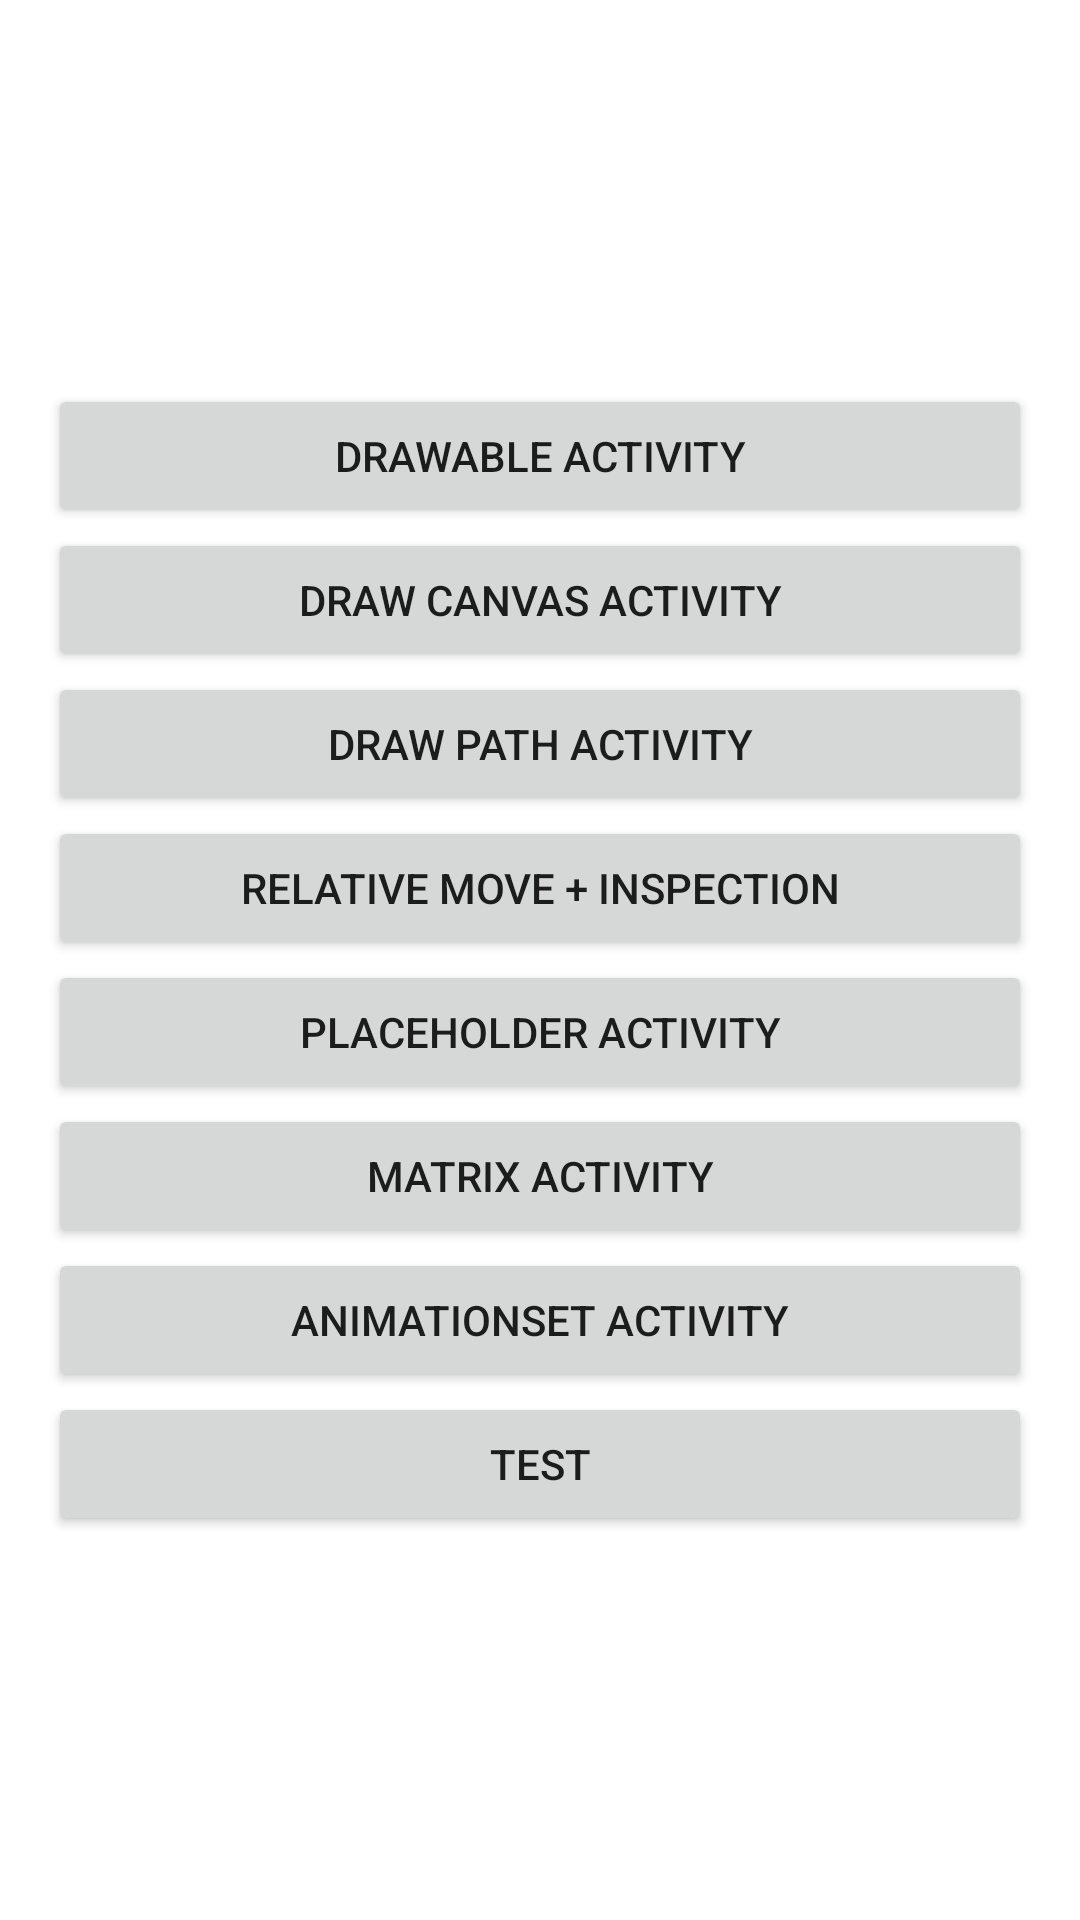

Produce the Android XML layout that renders to this screen, including the resource entries it uses.
<!-- AndroidManifest.xml: application theme Theme.AX_Animator -->
<!-- res/layout/activity_main.xml -->
<?xml version="1.0" encoding="utf-8"?>
<ScrollView xmlns:android="http://schemas.android.com/apk/res/android"
    xmlns:tools="http://schemas.android.com/tools"
    android:id="@+id/parent"
    android:layout_width="match_parent"
    android:layout_height="match_parent"
    android:gravity="center"
    tools:context=".MainActivity">

    <LinearLayout
        android:orientation="vertical"
        android:layout_width="match_parent"
        android:layout_height="wrap_content"
        android:padding="16dp"
        android:layout_gravity="center">

        <androidx.appcompat.widget.AppCompatButton
            android:layout_width="match_parent"
            android:layout_height="48dp"
            android:onClick="onClick"
            android:tag="ActivityDrawable"
            android:text="@string/drawable_activity" />

        <androidx.appcompat.widget.AppCompatButton
            android:layout_width="match_parent"
            android:layout_height="48dp"
            android:onClick="onClick"
            android:tag="ActivityDraw"
            android:text="@string/draw_activity" />

        <androidx.appcompat.widget.AppCompatButton
            android:layout_width="match_parent"
            android:layout_height="48dp"
            android:onClick="onClick"
            android:tag="ActivityDrawPath"
            android:text="@string/draw_path_activity" />

        <androidx.appcompat.widget.AppCompatButton
            android:layout_width="match_parent"
            android:layout_height="48dp"
            android:onClick="onClick"
            android:tag="ActivityRelativeMove"
            android:text="@string/relative_move_activity" />

        <androidx.appcompat.widget.AppCompatButton
            android:layout_width="match_parent"
            android:layout_height="48dp"
            android:onClick="onClick"
            android:tag="ActivityPlaceholder"
            android:text="@string/placeholder_activity" />

        <androidx.appcompat.widget.AppCompatButton
            android:layout_width="match_parent"
            android:layout_height="48dp"
            android:onClick="onClick"
            android:tag="ActivityMatrix"
            android:text="@string/matrix_activity" />

        <androidx.appcompat.widget.AppCompatButton
            android:layout_width="match_parent"
            android:layout_height="48dp"
            android:onClick="onClick"
            android:tag="ActivityAnimationSet"
            android:text="@string/animation_set_activity" />

        <androidx.appcompat.widget.AppCompatButton
            android:layout_width="match_parent"
            android:layout_height="48dp"
            android:onClick="onClick"
            android:tag="ActivityTest"
            android:text="Test" />

    </LinearLayout>

</ScrollView>
<!-- resources referenced by this layout -->
<resources>
  <string name="animation_set_activity">AnimationSet Activity</string>
  <string name="draw_activity">Draw Canvas Activity</string>
  <string name="draw_path_activity">Draw Path Activity</string>
  <string name="drawable_activity">Drawable Activity</string>
  <string name="matrix_activity">Matrix Activity</string>
  <string name="placeholder_activity">Placeholder Activity</string>
  <string name="relative_move_activity">Relative Move + Inspection</string>
  <style name="Theme.AX_Animator" parent="Theme.MaterialComponents.Light.DarkActionBar">
          
          <item name="colorPrimary">@color/purple_500</item>
          <item name="colorPrimaryVariant">@color/purple_700</item>
          <item name="colorOnPrimary">@color/white</item>
          
          <item name="colorSecondary">@color/teal_200</item>
          <item name="colorSecondaryVariant">@color/teal_700</item>
          <item name="colorOnSecondary">@color/black</item>
          
          <item name="android:statusBarColor" tools:targetApi="l">?attr/colorPrimaryVariant</item>
          
      </style>
  <color name="purple_500">#FF6200EE</color>
  <color name="purple_700">#FF3700B3</color>
  <color name="white">#FFFFFFFF</color>
  <color name="teal_200">#FF03DAC5</color>
  <color name="teal_700">#FF018786</color>
  <color name="black">#FF000000</color>
</resources>
